The GitHub repository RuikeYuan/partvision contains a labelled image folder "images" with 9 categories: alternator, brake disc, headlight left, headlight right, side mirror left, side mirror right, taillight left, taillight right, wheel rim. Examples follow, each with its label.

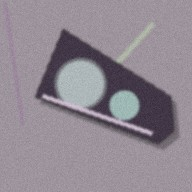
Label: headlight left

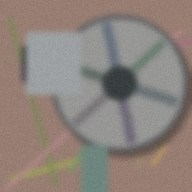
Label: wheel rim

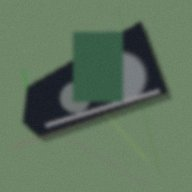
Label: headlight right

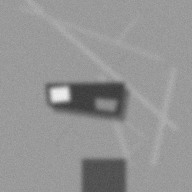
Label: taillight right

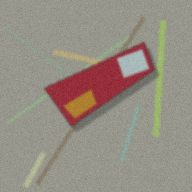
Label: taillight left

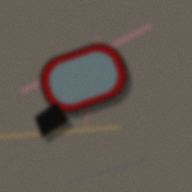
Label: side mirror right
